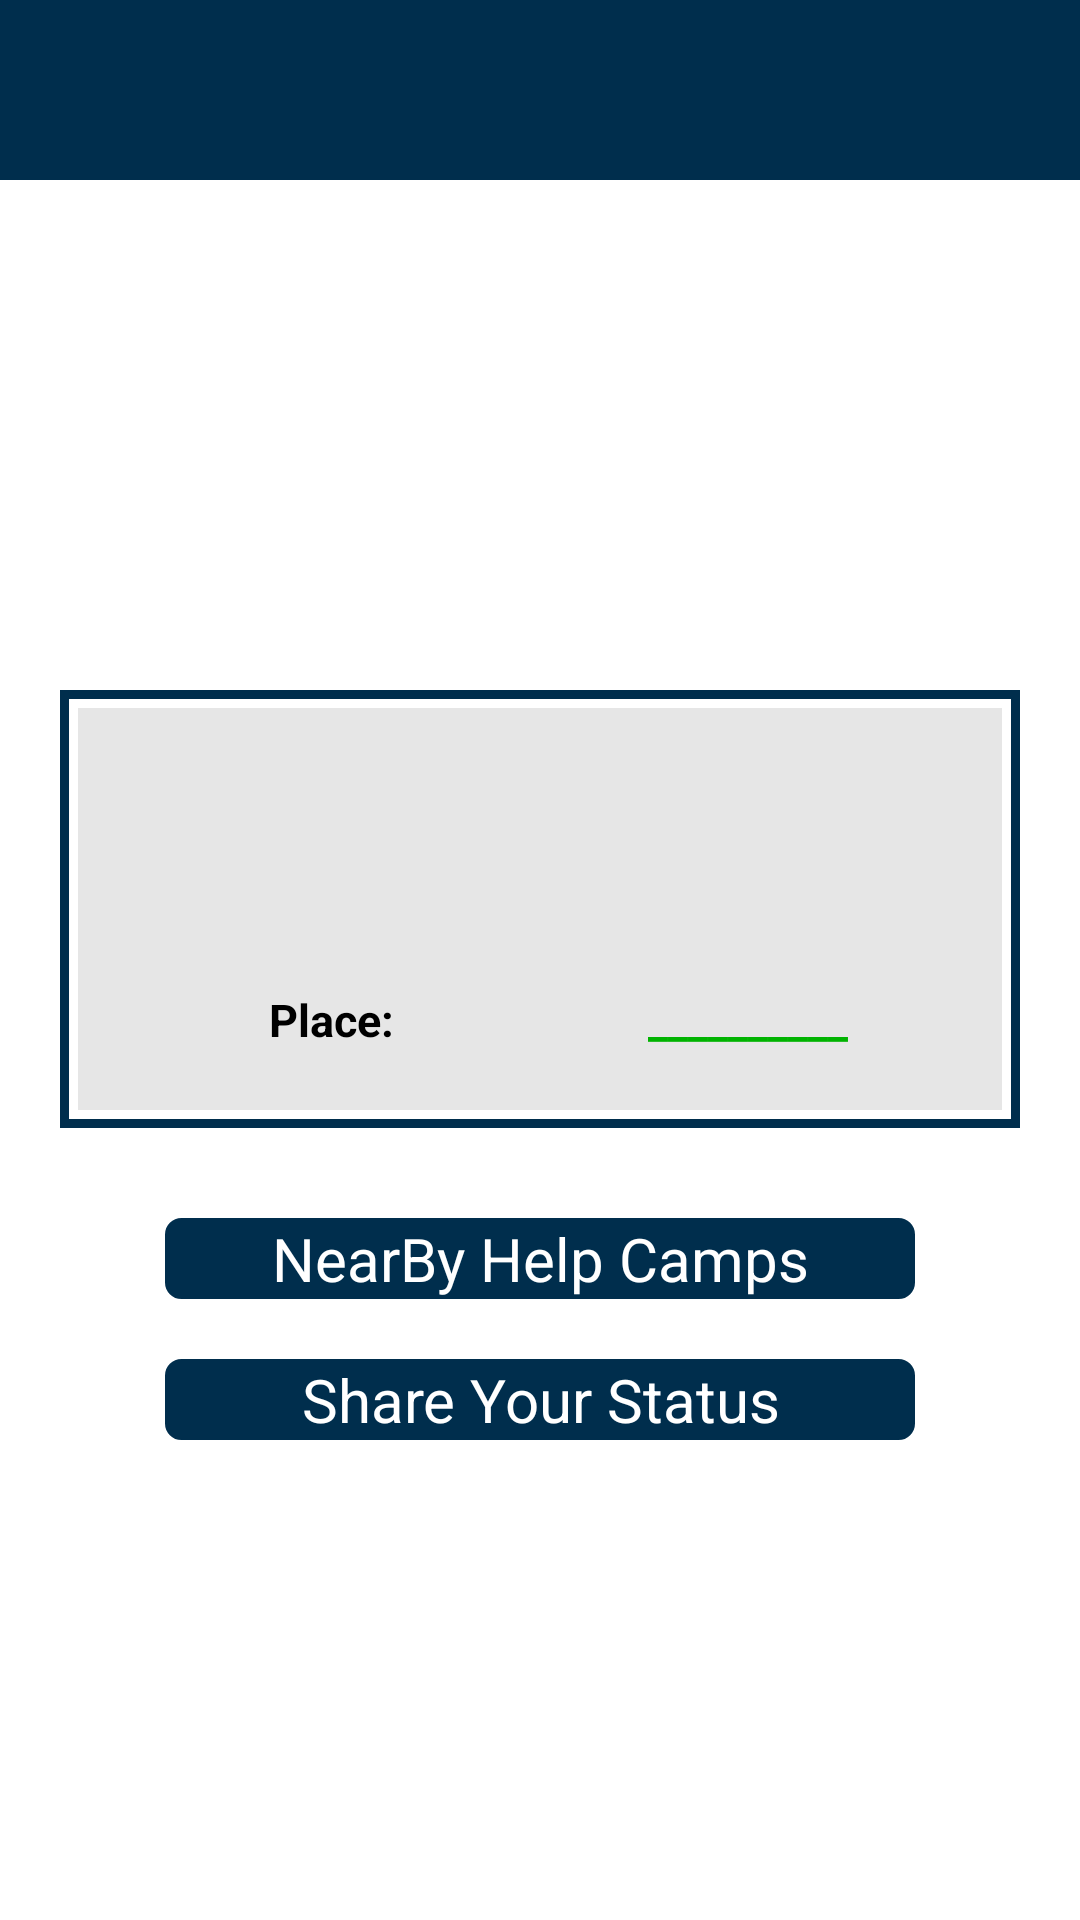

Produce the Android XML layout that renders to this screen, including the resource entries it uses.
<!-- AndroidManifest.xml: application theme AppTheme -->
<!-- res/layout/activity_user__intermediate.xml -->
<LinearLayout xmlns:android="http://schemas.android.com/apk/res/android"
    xmlns:tools="http://schemas.android.com/tools"
    xmlns:app="http://schemas.android.com/apk/res-auto"
    android:id="@+id/LinearLayout1"
    android:layout_width="match_parent"
    android:layout_height="match_parent"
    android:orientation="vertical">

    <android.support.v7.widget.Toolbar
        android:id="@+id/my_toolbar"
        android:layout_width="match_parent"
        android:layout_height="60dp"
        android:background="#002e4d"
        app:titleTextColor="#FFFFFF"
        android:theme="@style/ThemeOverlay.AppCompat.ActionBar" />

    <LinearLayout
        android:layout_width="match_parent"
        android:layout_height="match_parent"
        android:layout_gravity="center_vertical"
        android:gravity="center_vertical"
        android:orientation="vertical">

        <LinearLayout
            android:layout_width="match_parent"
            android:layout_height="wrap_content"
            android:layout_margin="20dp"
            android:background="@drawable/border"
            android:orientation="vertical"
            android:padding="6dip" >

            <LinearLayout
                android:layout_width="match_parent"
                android:layout_height="wrap_content"
                android:background="#e6e6e6"
                android:orientation="vertical">

                <LinearLayout
                    android:layout_width="match_parent"
                    android:layout_height="wrap_content"
                    android:layout_margin="5dp"
                    android:background="#e6e6e6"
                    android:padding="10dp">

                    <TextView
                        android:layout_width="match_parent"
                        android:layout_height="wrap_content"
                        android:layout_gravity="center_horizontal"
                        android:gravity="center_horizontal"
                        android:id="@+id/dtype"
                        android:textStyle="bold"
                        android:textSize="25dp"
                        android:textColor="#ff3300"
                        android:padding="5dp"/>
                </LinearLayout>

                <LinearLayout
                    android:layout_width="match_parent"
                    android:layout_height="wrap_content"
                    android:layout_margin="5dp"
                    android:background="#e6e6e6"
                    android:padding="10dp">

                    <TextView
                        android:layout_width="match_parent"
                        android:layout_height="wrap_content"
                        android:layout_gravity="center_horizontal"
                        android:gravity="center_horizontal"
                        android:text="Place:"
                        android:layout_weight="1"
                        android:textStyle="bold"
                        android:textSize="15dp"
                        android:textColor="#000000"
                        android:padding="5dp"/>

                    <TextView
                        android:layout_width="match_parent"
                        android:layout_height="wrap_content"
                        android:layout_gravity="center_horizontal"
                        android:gravity="center_horizontal"
                        android:text="__________"
                        android:id="@+id/dloc"
                        android:layout_weight="1"
                        android:textStyle="bold"
                        android:textSize="15dp"
                        android:textColor="#00b300"
                        android:padding="5dp"/>

                </LinearLayout>
            </LinearLayout>
        </LinearLayout>

        <Button
            android:layout_width="250dp"
            android:layout_height="wrap_content"
            android:layout_margin="10dp"
            android:layout_gravity="center"
            android:textColor="#FFFFFF"
            android:id="@+id/nearby"
            android:textSize="20dp"
            android:text="NearBy Help Camps"
            android:background="@drawable/button"/>

        <Button
            android:layout_width="250dp"
            android:layout_height="wrap_content"
            android:layout_margin="10dp"
            android:layout_gravity="center"
            android:textColor="#FFFFFF"
            android:id="@+id/share"
            android:textSize="20dp"
            android:text="Share Your Status"
            android:background="@drawable/button"/>
    </LinearLayout>
</LinearLayout>
<!-- resources referenced by this layout -->
<resources>
  <!-- drawable border (drawable-xxhdpi) -->
  <?xml version="1.0" encoding="UTF-8"?>
  <shape xmlns:android="http://schemas.android.com/apk/res/android" android:shape="rectangle">
      <padding android:left="10dp" android:right="10dp" android:top="10dp" android:bottom="10dp"/>
      <stroke android:width="3dp" android:color="#002e4d"/>
  </shape>
  <!-- drawable button (drawable) -->
  <?xml version="1.0" encoding="utf-8"?>
  <selector xmlns:android="http://schemas.android.com/apk/res/android" >
      <item android:state_pressed="true" >
          <shape android:shape="rectangle"  >
              <corners android:radius="5dip" />
              <stroke android:width="1dip" android:color="#002e4d" />
              <gradient android:angle="-90" android:startColor="#002e4d" android:endColor="#002e4d"  />
          </shape>
      </item>
      <item android:state_focused="true">
          <shape android:shape="rectangle"  >
              <corners android:radius="5dip" />
              <stroke android:width="1dip" android:color="#002e4d" />
              <solid android:color="#002e4d"/>
          </shape>
      </item>
      <item >
          <shape android:shape="rectangle"  >
              <corners android:radius="5dip" />
              <stroke android:width="1dip" android:color="#002e4d" />
              <gradient android:angle="-90" android:startColor="#002e4d" android:endColor="#002e4d" />
          </shape>
      </item>
  </selector>
  <style name="AppTheme" parent="AppBaseTheme">
          
      </style>
  <style name="AppBaseTheme" parent="android:Theme.Light">
          
      </style>
</resources>
